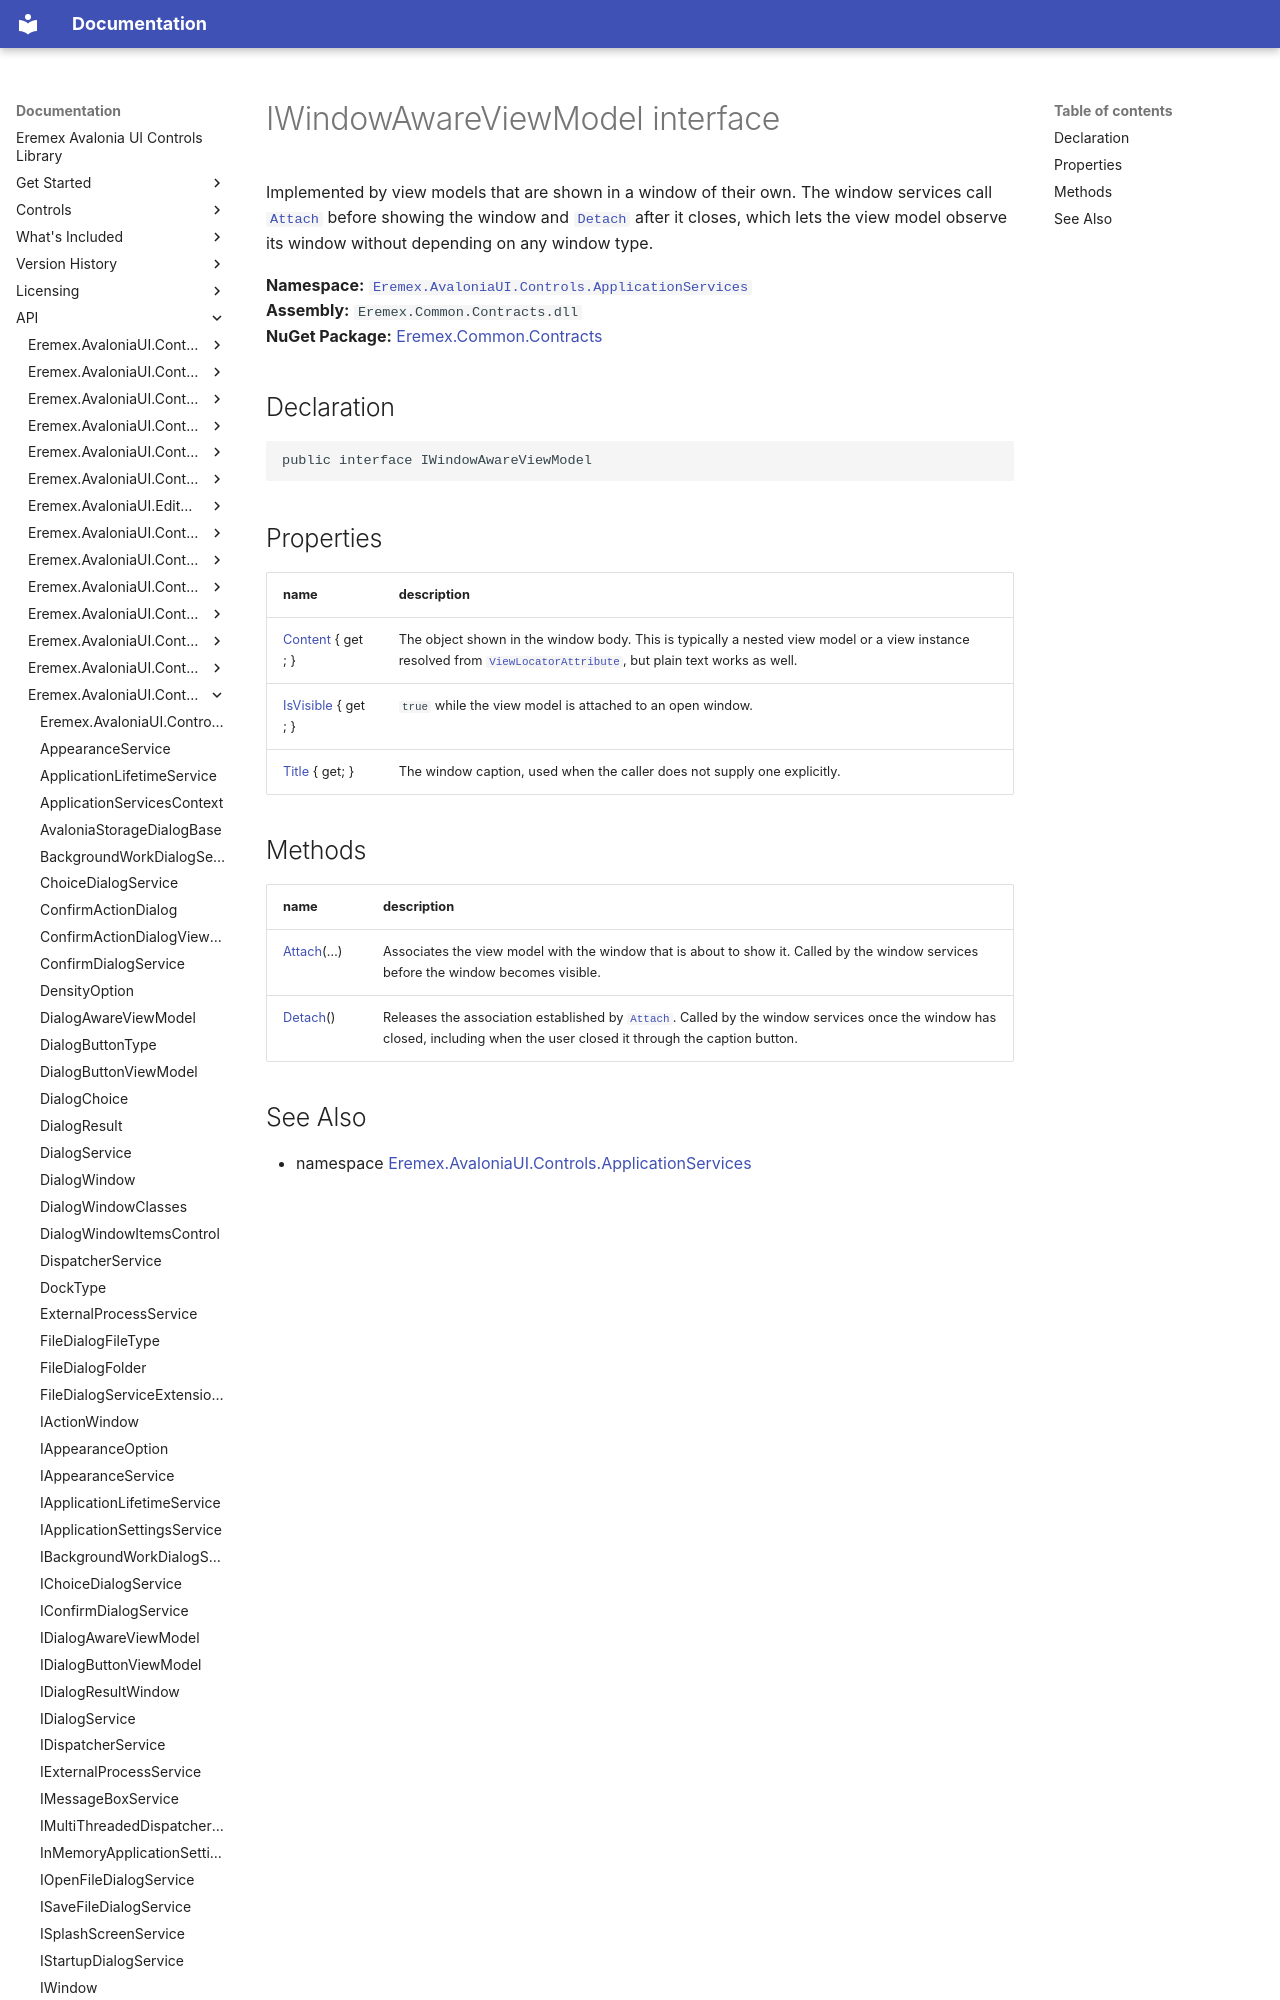

repository: Eremex/controls-doc · page: API/Eremex.AvaloniaUI.Controls.ApplicationServices/IWindowAwareViewModel/index.html · generator: mkdocs

# IWindowAwareViewModel interface

Implemented by view models that are shown in a window of their own. The window services call [`Attach`](./IWindowAwareViewModel/Attach.md) before showing the window and [`Detach`](./IWindowAwareViewModel/Detach.md) after it closes, which lets the view model observe its window without depending on any window type.

**Namespace:** [`Eremex.AvaloniaUI.Controls.ApplicationServices`](./index.md)  
**Assembly:** `Eremex.Common.Contracts.dll`  
**NuGet Package:** [Eremex.Common.Contracts](https://www.nuget.org/packages/Eremex.Common.Contracts)

## Declaration

```csharp
public interface IWindowAwareViewModel
```

## Properties

| name | description |
| --- | --- |
| [Content](IWindowAwareViewModel/Content.md) { get; } | The object shown in the window body. This is typically a nested view model or a view instance resolved from [`ViewLocatorAttribute`](./ViewLocatorAttribute.md), but plain text works as well. |
| [IsVisible](IWindowAwareViewModel/IsVisible.md) { get; } | `true` while the view model is attached to an open window. |
| [Title](IWindowAwareViewModel/Title.md) { get; } | The window caption, used when the caller does not supply one explicitly. |
